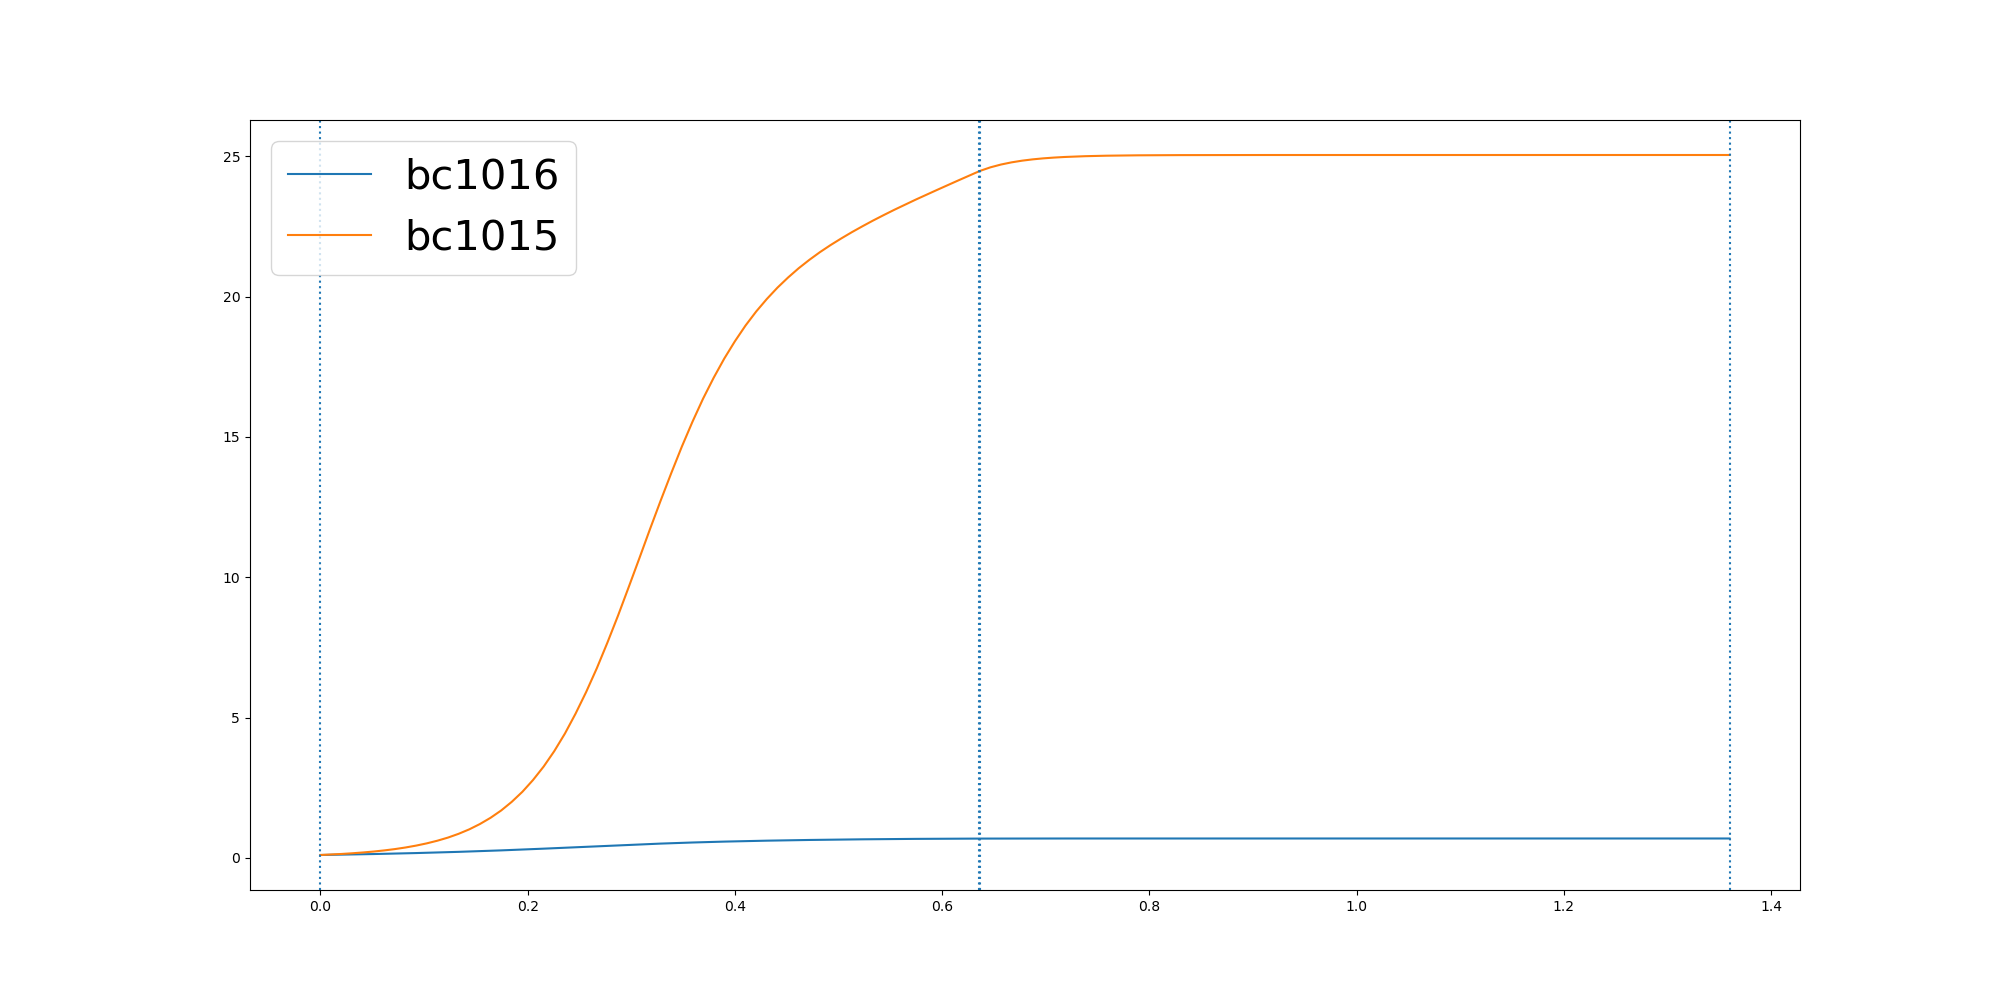

Data behind this chart, as committed beside it:
	0.0	0.010256191101349104	0.020512382202698208	0.030768573304047312	0.041024764405396416	0.051280955506745524	0.061537146608094624	0.07179333770944372	0.08204952881079283	0.09230571991214194	0.10256191101349105	0.11281810211484014	0.12307429321618925	0.13333048431753836	0.14358667541888745	0.15384286652023657	0.16409905762158566	0.17435524872293476	0.18461143982428388	0.19486763092563297	0.2051238220269821	0.2153800131283312	0.22563620422968028
bc1016	0.1	0.1061	0.1125	0.1193	0.1265	0.1341	0.1421	0.1506	0.1596	0.169	0.179	0.1895	0.2006	0.2123	0.2245	0.2373	0.2506	0.2646	0.2792	0.2943	0.3099	0.3259	0.3424
bc1015	0.1	0.1171	0.1373	0.1616	0.19	0.2234	0.2631	0.3105	0.367	0.4347	0.515	0.6092	0.7213	0.855	1.014	1.203	1.425	1.687	1.995	2.354	2.771	3.253	3.8
